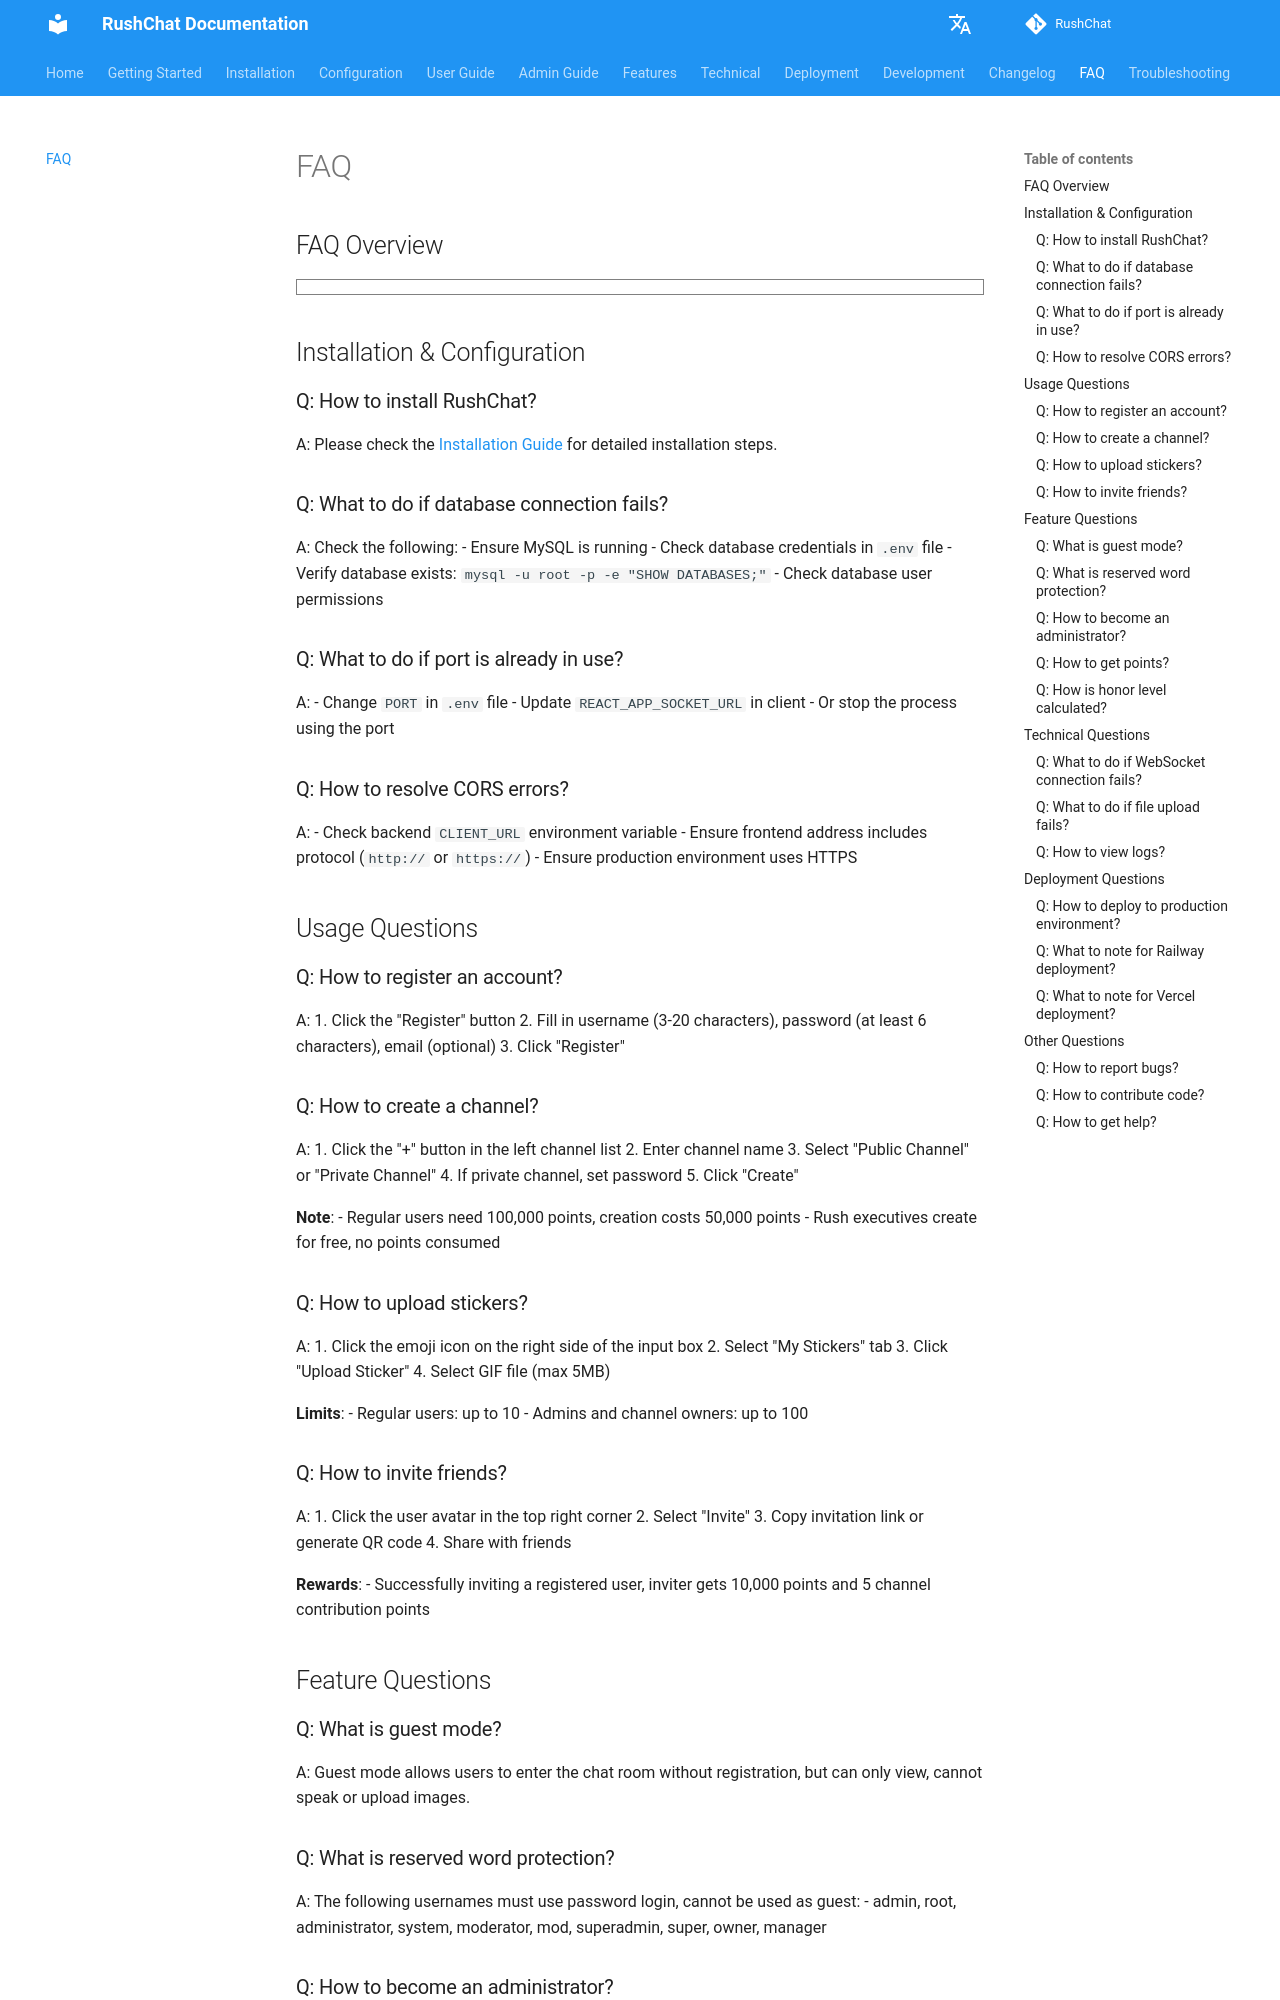

repository: loserxdev/rushchat · page: faq/index.html · generator: mkdocs

# FAQ

## FAQ Overview

```markmap
# FAQ
## Installation & Configuration
- How to Install
  - Check Installation Guide
  - System Requirements
  - Installation Steps
- Database Connection Failed
  - Check MySQL Running
  - Check .env Configuration
  - Verify Database Exists
- Port Occupied
  - Change PORT
  - Update Configuration
  - Stop Process
- CORS Error
  - Check CLIENT_URL
  - Ensure HTTPS
  - Check Domain
## Usage Questions
- How to Register
  - Click Register
  - Fill Information
  - Confirm Registration
- How to Create Channel
  - Click + Button
  - Enter Name
  - Select Type
  - Points Required
- How to Connect Wallet
  - Click Connect
  - Select Wallet
  - Confirm Connection
## Feature Questions
- Points Acquisition
  - Registration Reward
  - Build Incentive
  - Invitation Reward
- Honor Levels
  - Auto Calculation
  - Points Accumulation
  - Level Up
```

## Installation & Configuration

### Q: How to install RushChat?

A: Please check the [Installation Guide](installation.md) for detailed installation steps.

### Q: What to do if database connection fails?

A: Check the following:
- Ensure MySQL is running
- Check database credentials in `.env` file
- Verify database exists: `mysql -u root -p -e "SHOW DATABASES;"`
- Check database user permissions

### Q: What to do if port is already in use?

A:
- Change `PORT` in `.env` file
- Update `REACT_APP_SOCKET_URL` in client
- Or stop the process using the port

### Q: How to resolve CORS errors?

A:
- Check backend `CLIENT_URL` environment variable
- Ensure frontend address includes protocol (`http://` or `https://`)
- Ensure production environment uses HTTPS

## Usage Questions

### Q: How to register an account?

A:
1. Click the "Register" button
2. Fill in username (3-20 characters), password (at least 6 characters), email (optional)
3. Click "Register"

### Q: How to create a channel?

A:
1. Click the "+" button in the left channel list
2. Enter channel name
3. Select "Public Channel" or "Private Channel"
4. If private channel, set password
5. Click "Create"

**Note**:
- Regular users need 100,000 points, creation costs 50,000 points
- Rush executives create for free, no points consumed

### Q: How to upload stickers?

A:
1. Click the emoji icon on the right side of the input box
2. Select "My Stickers" tab
3. Click "Upload Sticker"
4. Select GIF file (max 5MB)

**Limits**:
- Regular users: up to 10
- Admins and channel owners: up to 100

### Q: How to invite friends?

A:
1. Click the user avatar in the top right corner
2. Select "Invite"
3. Copy invitation link or generate QR code
4. Share with friends

**Rewards**:
- Successfully inviting a registered user, inviter gets 10,000 points and 5 channel contribution points

## Feature Questions

### Q: What is guest mode?

A: Guest mode allows users to enter the chat room without registration, but can only view, cannot speak or upload images.
